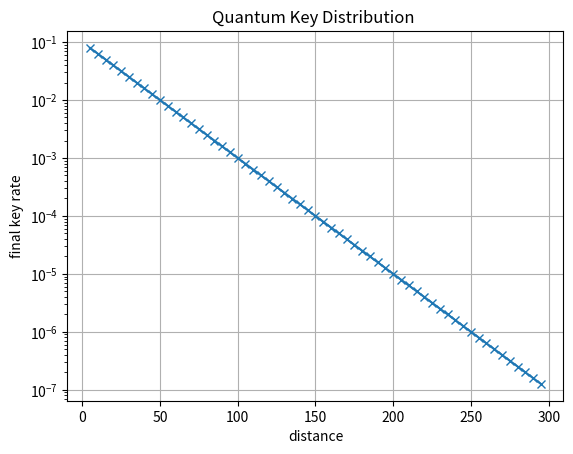

Python code for this plot:
# -*- coding: utf-8 -*-
"""
Created on Mon Aug 30 13:21:01 2021

[redacted]
"""
import numpy as np
import scipy.stats as st
import matplotlib.pyplot as plt
distance_start = 5
distance_end = 300
mesure_rate = 0.2 #測定率
filter_rate = 0.5 #測定フィルタ正解率

distance = distance_start
distance_list = []
IAB_list = []

while distance < distance_end:
    loss = 10**(-0.1 * 0.2 * distance)
    
    #Alice,Bob同時確率
    P_AB = np.zeros((2,3))
    P_AB[0,0] = 0.5 * loss * filter_rate * mesure_rate
    P_AB[0,1] = 0
    P_AB[0,2] = 0.5 - 0.5 * loss * filter_rate * mesure_rate
    P_AB[1,0] = 0
    P_AB[1,1] = 0.5 * loss * filter_rate * mesure_rate
    P_AB[1,2] = 0.5 - 0.5 * loss * filter_rate * mesure_rate
    y=P_AB.reshape((1,-1))
    #Bob同時確率
    P_B = np.zeros((3))
    P_B[0] = P_AB[0,0] + P_AB[1,0]
    P_B[1] = P_AB[0,1] + P_AB[1,1]
    P_B[2] = P_AB[0,2] + P_AB[1,2]
    
    #Aliceエントロピー
    H_A = -sum([x*np.log2(x) if x !=0 else 0 for x in [0.5,0.5]])
    
    #Bobエントロピー
    H_B = -sum([x*np.log2(x) if x !=0 else 0 for x in P_B.reshape((-1,1))])
    
    #Alic,Bob結合エントロピー
    H_AB = -sum([x*np.log2(x) if x !=0 else 0 for x in P_AB.reshape((-1,1))])
    
    #相互情報量を求める(以下の計算は微小な値を切り捨ててしまう可能性がある)
    I_AB = H_A + H_B - H_AB
    
    """
    #相互情報量を求める
    I_AB = 0
    for i in range(3):
        for j in range(2):
            if P_AB[j,i] != 0:
                I_AB += P_AB[j,i]*np.log2(P_AB[j,i]/0.5/P_B[i])
    
    """        
    distance_list.append(distance)
    IAB_list.append(I_AB)
    distance += 5
    
# グラフを書く
plt.plot(distance_list, IAB_list, marker="x")

# グラフのタイトル
plt.title("Quantum Key Distribution ")

# x軸のラベル
plt.xlabel("distance")

#yのスケール
ax = plt.gca()
ax.set_yscale('log')
# y軸のラベル
plt.ylabel("final key rate")

# グリッドを表示する
plt.grid(True)

# 表示する
plt.show()